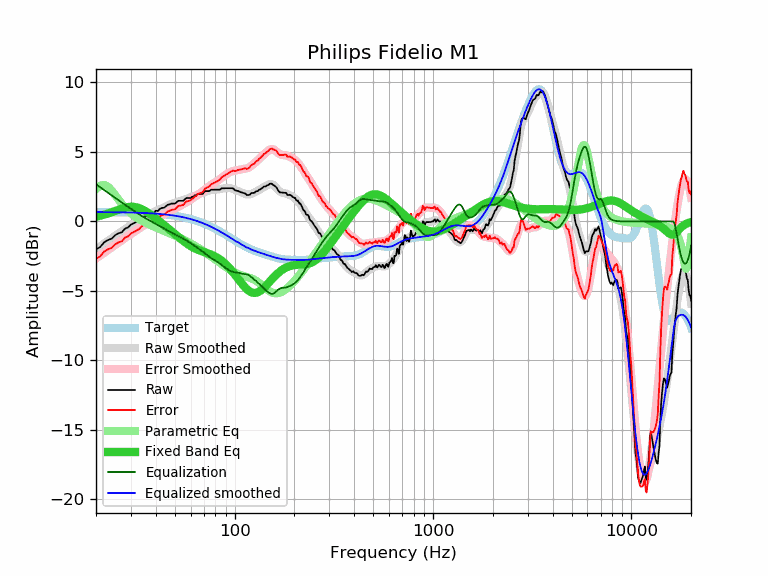

Source data for this figure (header and first rows):
frequency, raw, error, smoothed, error_smoothed, equalization, parametric_eq, equalized_raw, equalized_smoothed, target
20, -2.02, -2.69, -2.00, -2.67, 2.67, 0.34, 0.65, 0.67, 0.67
21, -1.84, -2.51, -1.79, -2.46, 2.46, 0.41, 0.62, 0.67, 0.67
22, -1.50, -2.17, -1.58, -2.25, 2.25, 0.49, 0.75, 0.67, 0.67
23, -1.34, -2.00, -1.39, -2.05, 2.05, 0.57, 0.72, 0.67, 0.66
24, -1.24, -1.90, -1.20, -1.87, 1.87, 0.66, 0.63, 0.66, 0.66
25, -0.99, -1.65, -1.03, -1.69, 1.69, 0.75, 0.70, 0.66, 0.66
26, -0.85, -1.51, -0.86, -1.52, 1.52, 0.84, 0.67, 0.66, 0.66
27, -0.78, -1.43, -0.70, -1.35, 1.35, 0.92, 0.58, 0.65, 0.65
28, -0.52, -1.17, -0.55, -1.20, 1.20, 0.99, 0.68, 0.65, 0.65
29, -0.43, -1.07, -0.40, -1.05, 1.05, 1.03, 0.62, 0.64, 0.64
30, -0.23, -0.87, -0.26, -0.90, 0.90, 1.05, 0.67, 0.64, 0.64
31, -0.13, -0.76, -0.13, -0.77, 0.77, 1.05, 0.64, 0.63, 0.63
32, -0.03, -0.66, -0.00, -0.63, 0.63, 1.02, 0.60, 0.63, 0.63
33, 0.07, -0.55, 0.11, -0.51, 0.51, 0.96, 0.58, 0.62, 0.62
34, 0.27, -0.34, 0.22, -0.39, 0.39, 0.88, 0.66, 0.61, 0.61
35, 0.37, -0.24, 0.33, -0.28, 0.28, 0.79, 0.65, 0.61, 0.61
36, 0.38, -0.22, 0.42, -0.18, 0.18, 0.68, 0.56, 0.60, 0.60
37, 0.57, -0.02, 0.50, -0.09, 0.09, 0.57, 0.66, 0.59, 0.59
38, 0.57, -0.01, 0.58, 0.00, -0.00, 0.45, 0.57, 0.58, 0.58
39, 0.58, 0.01, 0.66, 0.09, -0.09, 0.34, 0.49, 0.57, 0.57
40, 0.77, 0.21, 0.73, 0.17, -0.17, 0.22, 0.60, 0.56, 0.56
41, 0.75, 0.20, 0.81, 0.26, -0.26, 0.10, 0.49, 0.55, 0.55
42, 0.91, 0.37, 0.88, 0.34, -0.34, -0.02, 0.57, 0.54, 0.54
43, 0.97, 0.45, 0.95, 0.43, -0.43, -0.14, 0.54, 0.52, 0.52
44, 0.98, 0.47, 1.02, 0.51, -0.51, -0.25, 0.47, 0.51, 0.51
45, 1.08, 0.59, 1.09, 0.59, -0.59, -0.37, 0.49, 0.50, 0.50
46, 1.20, 0.72, 1.15, 0.67, -0.67, -0.48, 0.53, 0.48, 0.48
47, 1.22, 0.76, 1.20, 0.74, -0.74, -0.59, 0.48, 0.46, 0.46
48, 1.28, 0.83, 1.26, 0.81, -0.81, -0.70, 0.47, 0.45, 0.45
49, 1.28, 0.85, 1.30, 0.87, -0.87, -0.80, 0.41, 0.43, 0.43
50, 1.28, 0.87, 1.34, 0.93, -0.93, -0.91, 0.35, 0.41, 0.41
51, 1.38, 0.99, 1.39, 1.00, -1.00, -1.01, 0.39, 0.39, 0.39
52, 1.48, 1.11, 1.42, 1.06, -1.06, -1.11, 0.43, 0.37, 0.37
53, 1.48, 1.13, 1.46, 1.12, -1.12, -1.21, 0.36, 0.35, 0.35
54, 1.48, 1.16, 1.50, 1.18, -1.18, -1.30, 0.30, 0.33, 0.33
55, 1.48, 1.18, 1.54, 1.24, -1.24, -1.39, 0.24, 0.30, 0.30
56, 1.58, 1.30, 1.58, 1.30, -1.30, -1.48, 0.28, 0.28, 0.28
57, 1.68, 1.43, 1.62, 1.37, -1.37, -1.56, 0.32, 0.25, 0.25
58, 1.68, 1.46, 1.66, 1.43, -1.43, -1.64, 0.25, 0.23, 0.23
59, 1.68, 1.48, 1.70, 1.50, -1.50, -1.71, 0.18, 0.20, 0.20
60, 1.68, 1.51, 1.73, 1.56, -1.56, -1.78, 0.12, 0.17, 0.17
61, 1.78, 1.64, 1.77, 1.63, -1.63, -1.84, 0.15, 0.14, 0.14
62, 1.78, 1.67, 1.81, 1.70, -1.70, -1.89, 0.08, 0.11, 0.11
63, 1.88, 1.80, 1.85, 1.77, -1.77, -1.94, 0.11, 0.08, 0.08
64, 1.88, 1.83, 1.89, 1.84, -1.84, -1.99, 0.04, 0.05, 0.05
65, 1.98, 1.96, 1.92, 1.91, -1.91, -2.03, 0.08, 0.02, 0.02
66, 1.98, 2.00, 1.96, 1.97, -1.97, -2.07, 0.01, -0.02, -0.02
67, 1.98, 2.03, 1.99, 2.04, -2.04, -2.11, -0.06, -0.05, -0.05
68, 1.98, 2.06, 2.02, 2.10, -2.10, -2.14, -0.12, -0.08, -0.08
69, 1.98, 2.10, 2.05, 2.17, -2.17, -2.17, -0.19, -0.12, -0.12
70, 2.08, 2.24, 2.09, 2.24, -2.24, -2.20, -0.16, -0.16, -0.16
71, 2.18, 2.37, 2.12, 2.31, -2.31, -2.23, -0.13, -0.19, -0.19
72, 2.18, 2.41, 2.15, 2.38, -2.38, -2.26, -0.20, -0.23, -0.23
73, 2.18, 2.45, 2.18, 2.45, -2.45, -2.29, -0.27, -0.27, -0.27
74, 2.18, 2.49, 2.21, 2.52, -2.52, -2.32, -0.33, -0.31, -0.31
75, 2.21, 2.55, 2.23, 2.58, -2.58, -2.35, -0.37, -0.34, -0.34
76, 2.28, 2.66, 2.25, 2.63, -2.63, -2.38, -0.35, -0.38, -0.38
77, 2.28, 2.70, 2.26, 2.69, -2.69, -2.42, -0.40, -0.42, -0.42
78, 2.28, 2.74, 2.27, 2.73, -2.73, -2.45, -0.45, -0.46, -0.46
79, 2.28, 2.78, 2.28, 2.78, -2.78, -2.49, -0.50, -0.50, -0.50
... 553 more rows
